Labelled photos from "dataset", an image-classification folder in neuroben/mi-hulladekfelismero. The possible labels are: glass, metal, paper, plastic.

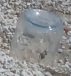
Label: glass

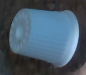
Label: plastic

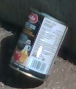
Label: metal

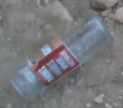
Label: glass

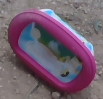
Label: plastic

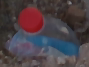
Label: plastic
